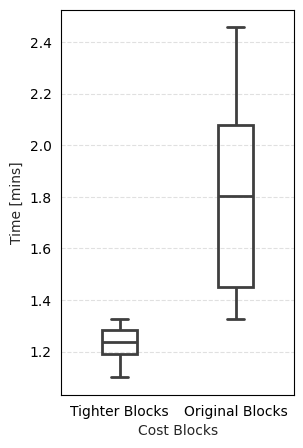
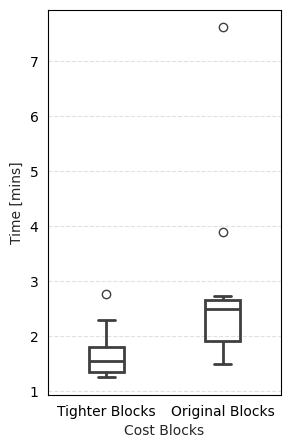
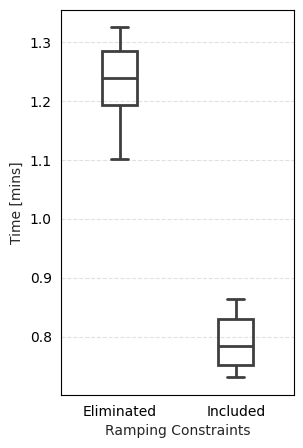
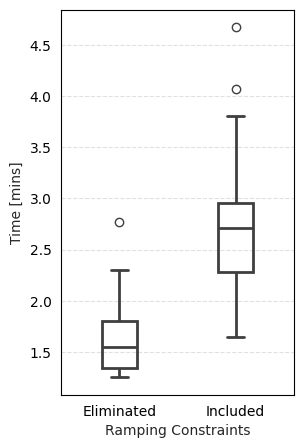
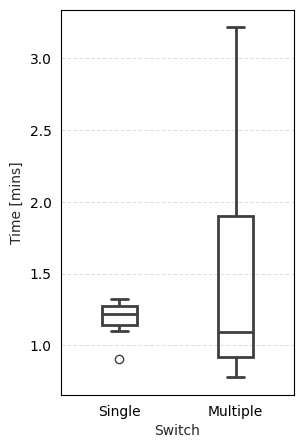
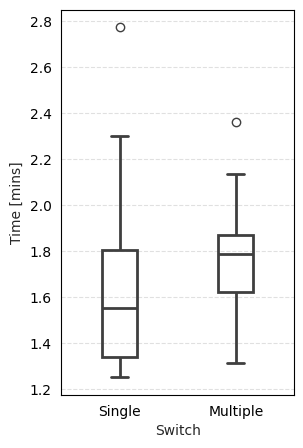
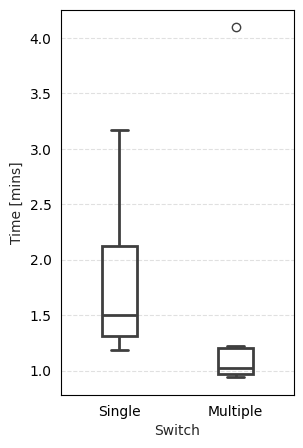
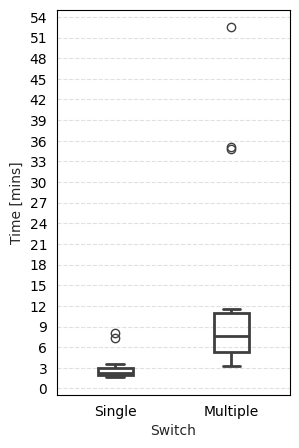
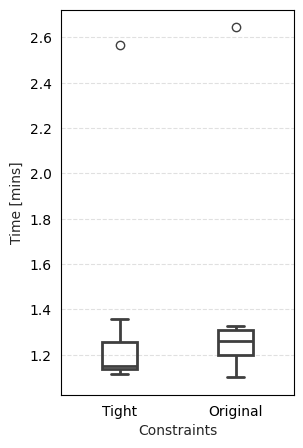
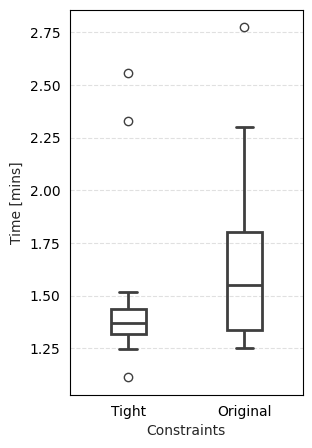
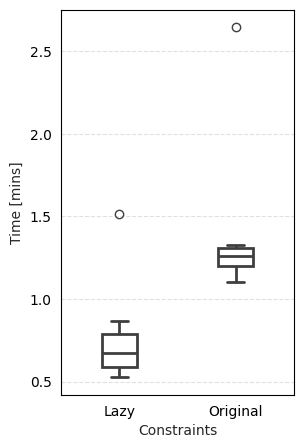
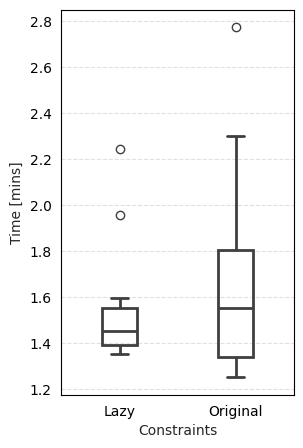

Write the Python code that produced these figures, in order.
# -*- coding: utf-8 -*-
"""
Created on Wed Mar  5 23:07:57 2025

@author: hussein.sharadga
"""


import matplotlib.pyplot as plt
import seaborn as sns
import pandas as pd

# Data preparation
data = {
    "Cost Blocks": ["Tighter Blocks"] * 6 + ["Original Blocks"] * 6,
    "Time [mins]": [1.217, 1.101, 1.325, 1.293, 1.261, 1.184, 
              1.901, 1.705, 1.326, 2.457, 2.135, 1.366]
}

df = pd.DataFrame(data)

# Box Plot with Swarm Plot
plt.figure(figsize=(3, 5))
# Set theme
sns.set_style("whitegrid")
sns.boxplot(x="Cost Blocks", y="Time [mins]", data=df, width=0.3, linewidth=2, boxprops={'facecolor': 'none'})
#sns.stripplot(x="Type", y="Value", data=df, hue='Type', size=7)
# sns.violinplot(x="Cost Blocks", y="Time [mins]", data=df, palette=["blue", "red"], inner="box", linewidth=1)
# sns.violinplot(x="Cost Blocks", y="Time [mins]", data=df, palette=["blue", "red"], linewidth=1.5, cut=0, alpha=.6)
# plt.subplots_adjust(hspace=0.3)
# plt.title("Distribution of Tighter vs. Original Blocks")

# Set the color of the axes spines (borders)
ax = plt.gca()
for spine in ax.spines.values():
    spine.set_edgecolor('black')  # Change spine color to black
# Set the color of the ticks
ax.tick_params(axis='both', colors='black')  # Change tick color to black



plt.grid(axis="y", linestyle="--", alpha=0.6)
plt.savefig(r"C:\Users\<user>\Desktop\OptX\TPEC Paper\Pics\img1.png", dpi=300, bbox_inches="tight")

plt.show()



# # # Data preparation
# data = {
#     "Cost Blocks": ["Tighter Blocks"] * 7 + ["Original Blocks"] * 7,
#     "Time [mins]": [1.217, 1.101, 1.325, 1.293, 1.261, 1.184,2.645, 
#               1.901, 1.705, 1.326, 2.457, 2.135, 1.366, 1.66]
# }

# df = pd.DataFrame(data)

# # Box Plot with Swarm Plot
# plt.figure(figsize=(3, 5))
# sns.boxplot(x="Cost Blocks", y="Time [mins]", data=df, width=0.5, palette=["blue", "red"])
# #sns.stripplot(x="Type", y="Value", data=df, hue='Type', size=7)

# # plt.title("Distribution of Tighter vs. Original Blocks")
# plt.grid(axis="y", linestyle="--", alpha=0.6)
# plt.show()



import matplotlib.pyplot as plt
import seaborn as sns
import pandas as pd

# Data preparation with the new values
data = {
    "Cost Blocks": ["Tighter Blocks"] * 15 + ["Original Blocks"] * 15,
    "Time [mins]": [
        1.741, 1.329, 1.459, 1.284, 1.259, 2.774, 1.945, 2.301, 1.767, 1.683, 1.552, 1.407, 1.253, 1.349, 1.841,  # Tighter Blocks
        7.617, 1.491, 2.049, 2.54, 2.698, 2.314, 2.728, 2.521, 3.902, 2.217, 2.487, 2.614, 1.789, 1.656, 1.489   # Original Blocks
    ]
}

df = pd.DataFrame(data)

# Box Plot with Swarm Plot
plt.figure(figsize=(3, 5))
sns.boxplot(x="Cost Blocks", y="Time [mins]", data=df, width=0.3, linewidth=2, boxprops={'facecolor': 'none'})




# Set the color of the axes spines (borders)
ax = plt.gca()
for spine in ax.spines.values():
    spine.set_edgecolor('black')  # Change spine color to black
# Set the color of the ticks
ax.tick_params(axis='both', colors='black')  # Change tick color to black



plt.grid(axis="y", linestyle="--", alpha=0.6)
plt.savefig(r"C:\Users\<user>\Desktop\OptX\TPEC Paper\Pics\img2.png", dpi=300, bbox_inches="tight")
plt.show()


# %%
# import matplotlib.pyplot as plt
# import seaborn as sns
# import pandas as pd

# # Data preparation with the new values
# data = {
#     "Cost Blocks": ["Tighter Blocks"] * 15 + ["Original Blocks"] * 15,
#     "Time [mins]": [
#         1.741, 1.329, 1.459, 1.284, 1.259, 2.774, 1.945, 2.301, 1.767, 1.683, 1.552, 1.407, 1.253, 1.349, 1.841,  # Tighter Blocks
#         7.617, 1.491, 2.049, 2.54, 2.698, 2.314, 2.728, 2.521, 3.902, 2.217, 2.487, 2.614, 1.789, 1.656, 1.489   # Original Blocks
#     ]
# }

# df = pd.DataFrame(data)

# # Calculate the average (mean) for each group
# mean_values = df.groupby("Cost Blocks")["Time [mins]"].mean()

# # Box Plot
# plt.figure(figsize=(6, 5))
# sns.boxplot(x="Cost Blocks", y="Time [mins]", data=df, width=0.5, palette=["blue", "red"])

# # Overlay the mean values
# for i, mean_value in enumerate(mean_values):
#     plt.text(i, mean_value, f'{mean_value:.2f}', horizontalalignment='center', color='black', weight='bold', fontsize=12)

# # Add grid
# plt.grid(axis="y", linestyle="--", alpha=0.6)

# # Show plot
# plt.title("Boxplot with Average (Mean) Values")
# plt.show()












# %%



import matplotlib.pyplot as plt
import seaborn as sns
import pandas as pd

# Data preparation
data = {
    "Ramping Constraints": ["Eliminated"] * 6 + ["Included"] * 6,
    "Time [mins]": [1.217, 1.101, 1.325, 1.293, 1.261, 1.184, 
                     0.794, 0.743, 0.863, 0.731, 0.775, 0.841]
}

df = pd.DataFrame(data)

# Box Plot with Swarm Plot
plt.figure(figsize=(3, 5))
sns.boxplot(x="Ramping Constraints", y="Time [mins]", data=df, width=0.3, linewidth=2, boxprops={'facecolor': 'none'})
#sns.stripplot(x="Type", y="Value", data=df, hue='Type', size=7)
# sns.violinplot(x="Cost Blocks", y="Time [mins]", data=df, palette=["blue", "red"], inner="box", linewidth=1)
# sns.violinplot(x="Cost Blocks", y="Time [mins]", data=df, palette=["blue", "red"], linewidth=1.5, cut=0, alpha=.6)
# plt.subplots_adjust(hspace=0.3)
# plt.title("Distribution of Tighter vs. Original Blocks")
# Set the color of the axes spines (borders)
ax = plt.gca()
for spine in ax.spines.values():
    spine.set_edgecolor('black')  # Change spine color to black
# Set the color of the ticks
ax.tick_params(axis='both', colors='black')  # Change tick color to black


plt.grid(axis="y", linestyle="--", alpha=0.6)
plt.savefig(r"C:\Users\<user>\Desktop\OptX\TPEC Paper\Pics\img3.png", dpi=300, bbox_inches="tight")
plt.show()






# %%

import matplotlib.pyplot as plt
import seaborn as sns
import pandas as pd

# Data preparation with the new values
data = {
    "Ramping Constraints": ["Eliminated"] * 15 + ["Included"] * 15,
    "Time [mins]": [
        1.741, 1.329, 1.459, 1.284, 1.259, 2.774, 1.945, 2.301, 1.767, 1.683, 1.552, 1.407, 1.253, 1.349, 1.841,  # Eliminated
        1.648, 2.625, 2.961, 2.729, 2.722, 2.944, 4.069, 2.364, 3.806, 2.455, 2.709, 4.672, 2.203, 1.903, 2.157   # Included
    ]
}

df = pd.DataFrame(data)

# Box Plot with Swarm Plot
plt.figure(figsize=(3, 5))
sns.boxplot(x="Ramping Constraints", y="Time [mins]", data=df, width=0.3, linewidth=2, boxprops={'facecolor': 'none'})




# Uncomment the next line if you want to add a swarm plot on top of the boxplot
# sns.stripplot(x="Cost Blocks", y="Time [mins]", data=df, hue="Cost Blocks", size=7)
# Set the color of the axes spines (borders)
ax = plt.gca()
for spine in ax.spines.values():
    spine.set_edgecolor('black')  # Change spine color to black
# Set the color of the ticks
ax.tick_params(axis='both', colors='black')  # Change tick color to black


plt.grid(axis="y", linestyle="--", alpha=0.6)
plt.savefig(r"C:\Users\<user>\Desktop\OptX\TPEC Paper\Pics\img4.png", dpi=300, bbox_inches="tight")
plt.show()




# %%


import matplotlib.pyplot as plt
import seaborn as sns
import pandas as pd

# Data preparation
data = {
    "Switch": ["Single"] * 7 + ["Multiple"] * 7,
    "Time [mins]": [1.217, 1.101, 1.325, 1.293, 1.261, 1.184, 
                    0.903, 0.796, 0.777, 1.034, 1.161, 1.092, 
                    2.645, 3.218]
}

df = pd.DataFrame(data)

# Box Plot with Swarm Plot
plt.figure(figsize=(3, 5))
sns.boxplot(x="Switch", y="Time [mins]", data=df, width=0.3, linewidth=2, boxprops={'facecolor': 'none'})
# sns.stripplot(x="Cost Blocks", y="Time [mins]", data=df, hue='Cost Blocks', size=7)
# sns.violinplot(x="Cost Blocks", y="Time [mins]", data=df, palette=["blue", "red"], inner="box", linewidth=1)
# sns.violinplot(x="Cost Blocks", y="Time [mins]", data=df, palette=["blue", "red"], linewidth=1.5, cut=0, alph
# Set the color of the axes spines (borders)
ax = plt.gca()
for spine in ax.spines.values():
    spine.set_edgecolor('black')  # Change spine color to black
# Set the color of the ticks
ax.tick_params(axis='both', colors='black')  # Change tick color to black


plt.grid(axis="y", linestyle="--", alpha=0.6)
plt.savefig(r"C:\Users\<user>\Desktop\OptX\TPEC Paper\Pics\img5.png", dpi=300, bbox_inches="tight")
plt.show()



# %%

import matplotlib.pyplot as plt
import seaborn as sns
import pandas as pd

# Data preparation with the new values
data = {
    "Switch": ["Single"] * 15 + ["Multiple"] * 15,
    "Time [mins]": [
        1.741, 1.329, 1.459, 1.284, 1.259, 2.774, 1.945, 2.301, 1.767, 1.683, 1.552, 1.407, 1.253, 1.349, 1.841,  # Eliminated
        1.933, 1.921, 1.794, 1.611, 1.386, 1.316, 1.787, 1.721, 1.551, 2.362, 1.689, 1.639, 1.82, 1.791, 2.134   # Included
    ]
}

df = pd.DataFrame(data)

# Box Plot with Swarm Plot
plt.figure(figsize=(3, 5))
sns.boxplot(x="Switch", y="Time [mins]", data=df, width=0.3, linewidth=2, boxprops={'facecolor': 'none'})

# Uncomment the next line if you want to add a swarm plot on top of the boxplot
# sns.stripplot(x="Ramping Constraints", y="Time [mins]", data=df, hue="Ramping Constraints", size=7)
# Set the color of the axes spines (borders)
ax = plt.gca()
for spine in ax.spines.values():
    spine.set_edgecolor('black')  # Change spine color to black
# Set the color of the ticks
ax.tick_params(axis='both', colors='black')  # Change tick color to black


plt.grid(axis="y", linestyle="--", alpha=0.6)
plt.savefig(r"C:\Users\<user>\Desktop\OptX\TPEC Paper\Pics\img6.png", dpi=300, bbox_inches="tight")
plt.show()




# %%


import matplotlib.pyplot as plt
import seaborn as sns
import pandas as pd

# Data preparation
data = {
    "Switch": ["Single"] * 7 + ["Multiple"] * 7,
    "Time [mins]": [2.716, 3.17, 1.186, 1.498, 1.401, 1.524, 1.23, 
                    0.955, 0.989, 1.181, 1.023, 0.94, 1.224, 4.096]
}


df = pd.DataFrame(data)

# Box Plot with Swarm Plot
plt.figure(figsize=(3, 5))
sns.boxplot(x="Switch", y="Time [mins]", data=df, width=0.3, linewidth=2, boxprops={'facecolor': 'none'})
# sns.stripplot(x="Cost Blocks", y="Time [mins]", data=df, hue='Cost Blocks', size=7)
# sns.violinplot(x="Cost Blocks", y="Time [mins]", data=df, palette=["blue", "red"], inner="box", linewidth=1)
# sns.violinplot(x="Cost Blocks", y="Time [mins]", data=df, palette=["blue", "red"], linewidth=1.5, cut=0, alph
# Set the color of the axes spines (borders)
ax = plt.gca()
for spine in ax.spines.values():
    spine.set_edgecolor('black')  # Change spine color to black
# Set the color of the ticks
ax.tick_params(axis='both', colors='black')  # Change tick color to black


plt.grid(axis="y", linestyle="--", alpha=0.6)
plt.savefig(r"C:\Users\<user>\Desktop\OptX\TPEC Paper\Pics\img7.png", dpi=300, bbox_inches="tight")
plt.show()



# %%

import matplotlib.pyplot as plt
import seaborn as sns
import pandas as pd

# Data preparation with the new values
data = {
    "Switch": ["Single"] * 15 + ["Multiple"] * 15,
    "Time [mins]": [
        1.935, 2.243, 3.524, 2.787, 2.058, 2.037, 2.306, 2.608, 3.005, 1.629,
        1.884, 1.962, 7.347, 2.838, 8,  
        4.56, 35.132, 6.303, 5.777, 3.319, 34.742, 10.407, 7.427, 8.327, 8.331,
        7.674, 11.483, 52.505, 3.311, 4.923  
    ]
}
df = pd.DataFrame(data)

# Box Plot with Swarm Plot
plt.figure(figsize=(3, 5))
sns.boxplot(x="Switch", y="Time [mins]", data=df, width=0.3, linewidth=2, boxprops={'facecolor': 'none'})
# sns.violinplot(x="Switch", y="Time [mins]", data=df, linewidth=1.5, cut=0)
# sns.violinplot(x="Switch", y="Time [mins]", data=df, linewidth=1.5, cut=0)

# Uncomment the next line if you want to add a swarm plot on top of the boxplot
# sns.stripplot(x="Ramping Constraints", y="Time [mins]", data=df, hue="Ramping Constraints", size=7)
# sns.violinplot(x="Cost Blocks", y="Time [mins]", data=df, palette=["blue", "red"], linewidth=1.5, cut=0, alpha=.6)

# Set y-axis ticks every 5 units
plt.yticks(range(0, int(df["Time [mins]"].max()) + 3, 3))

# Set the color of the axes spines (borders)
ax = plt.gca()
for spine in ax.spines.values():
    spine.set_edgecolor('black')  # Change spine color to black
# Set the color of the ticks
ax.tick_params(axis='both', colors='black')  # Change tick color to black



plt.grid(axis="y", linestyle="--", alpha=0.6)
plt.savefig(r"C:\Users\<user>\Desktop\OptX\TPEC Paper\Pics\img8.png", dpi=300, bbox_inches="tight")
plt.show()

# %%

import matplotlib.pyplot as plt
import seaborn as sns
import pandas as pd

# Data preparation
# Data preparation
data = {
    "Constraints": ["Tight"] * 7 + ["Original"] * 7,
    "Time [mins]": [1.156, 1.122, 1.151, 1.116, 1.149, 1.358, 2.566, 
                    1.217, 1.101, 1.325, 1.293, 1.261, 1.184, 2.645]
}

df = pd.DataFrame(data)

# Box Plot with Swarm Plot
plt.figure(figsize=(3, 5))
sns.boxplot(x="Constraints", y="Time [mins]", data=df, width=0.3, linewidth=2, boxprops={'facecolor': 'none'})
# sns.stripplot(x="Cost Blocks", y="Time [mins]", data=df, hue='Cost Blocks', size=7)
# sns.violinplot(x="Cost Blocks", y="Time [mins]", data=df, palette=["blue", "red"], inner="box", linewidth=1)
# sns.violinplot(x="Cost Blocks", y="Time [mins]", data=df, palette=["blue", "red"], linewidth=1.5, cut=0, alph
# Set the color of the axes spines (borders)
ax = plt.gca()
for spine in ax.spines.values():
    spine.set_edgecolor('black')  # Change spine color to black
# Set the color of the ticks
ax.tick_params(axis='both', colors='black')  # Change tick color to black


plt.grid(axis="y", linestyle="--", alpha=0.6)
plt.savefig(r"C:\Users\<user>\Desktop\OptX\TPEC Paper\Pics\img9.png", dpi=300, bbox_inches="tight")
plt.show()



# %%

import matplotlib.pyplot as plt
import seaborn as sns
import pandas as pd

# Data preparation with the new values
data = {
    "Constraints": ["Tight"] * 15 + ["Original"] * 15,
    "Time [mins]": [
        1.246, 1.42, 1.517, 1.378, 1.329, 1.29, 1.357, 1.309, 2.559, 1.332, 
        1.411, 2.327, 1.113, 1.455, 1.37, 1.741, 1.329, 1.459, 1.284, 1.259, 
        2.774, 1.945, 2.301, 1.767, 1.683, 1.552, 1.407, 1.253, 1.349, 1.841
    ]
}

df = pd.DataFrame(data)

# Box Plot with Swarm Plot
plt.figure(figsize=(3, 5))
sns.boxplot(x="Constraints", y="Time [mins]", data=df, width=0.3, linewidth=2, boxprops={'facecolor': 'none'})
# sns.violinplot(x="Switch", y="Time [mins]", data=df, linewidth=1.5, cut=0)
# sns.violinplot(x="Switch", y="Time [mins]", data=df, linewidth=1.5, cut=0)

# Uncomment the next line if you want to add a swarm plot on top of the boxplot
# sns.stripplot(x="Ramping Constraints", y="Time [mins]", data=df, hue="Ramping Constraints", size=7)
# sns.violinplot(x="Cost Blocks", y="Time [mins]", data=df, palette=["blue", "red"], linewidth=1.5, cut=0, alpha=.6)

# # Set y-axis ticks every 5 units
# plt.yticks(range(0, int(df["Time [mins]"].max()) + 3, 3))

# Set the color of the axes spines (borders)
ax = plt.gca()
for spine in ax.spines.values():
    spine.set_edgecolor('black')  # Change spine color to black
# Set the color of the ticks
ax.tick_params(axis='both', colors='black')  # Change tick color to black



plt.grid(axis="y", linestyle="--", alpha=0.6)
plt.savefig(r"C:\Users\<user>\Desktop\OptX\TPEC Paper\Pics\img10.png", dpi=300, bbox_inches="tight")
plt.show()


# %%

import matplotlib.pyplot as plt
import seaborn as sns
import pandas as pd

# Data preparation
# Data preparation
data = {
    "Constraints": ["Lazy"] * 7 + ["Original"] * 7,
    "Time [mins]": [0.867, 0.712, 0.528, 0.674, 0.651, 0.527, 1.515, 
                    1.217, 1.101, 1.325, 1.293, 1.261, 1.184, 2.645]
}

df = pd.DataFrame(data)

# Box Plot with Swarm Plot
plt.figure(figsize=(3, 5))
sns.boxplot(x="Constraints", y="Time [mins]", data=df, width=0.3, linewidth=2, boxprops={'facecolor': 'none'})
# sns.stripplot(x="Cost Blocks", y="Time [mins]", data=df, hue='Cost Blocks', size=7)
# sns.violinplot(x="Cost Blocks", y="Time [mins]", data=df, palette=["blue", "red"], inner="box", linewidth=1)
# sns.violinplot(x="Cost Blocks", y="Time [mins]", data=df, palette=["blue", "red"], linewidth=1.5, cut=0, alph
# Set the color of the axes spines (borders)
ax = plt.gca()
for spine in ax.spines.values():
    spine.set_edgecolor('black')  # Change spine color to black
# Set the color of the ticks
ax.tick_params(axis='both', colors='black')  # Change tick color to black


plt.grid(axis="y", linestyle="--", alpha=0.6)
plt.savefig(r"C:\Users\<user>\Desktop\OptX\TPEC Paper\Pics\img11.png", dpi=300, bbox_inches="tight")
plt.show()



# %%

import matplotlib.pyplot as plt
import seaborn as sns
import pandas as pd

# Data preparation with the new values
data = {
    "Constraints": ["Lazy"] * 15 + ["Original"] * 15,
    "Time [mins]": [
        1.402, 1.453, 1.367, 1.393, 1.372, 1.482, 1.556, 1.356, 2.243, 1.596, 
        1.479, 1.549, 1.957, 1.396, 1.431, 1.741, 1.329, 1.459, 1.284, 1.259, 
        2.774, 1.945, 2.301, 1.767, 1.683, 1.552, 1.407, 1.253, 1.349, 1.841
    ]
}
df = pd.DataFrame(data)

# Box Plot with Swarm Plot
plt.figure(figsize=(3, 5))
sns.boxplot(x="Constraints", y="Time [mins]", data=df, width=0.3, linewidth=2, boxprops={'facecolor': 'none'})
# sns.violinplot(x="Switch", y="Time [mins]", data=df, linewidth=1.5, cut=0)
# sns.violinplot(x="Switch", y="Time [mins]", data=df, linewidth=1.5, cut=0)

# Uncomment the next line if you want to add a swarm plot on top of the boxplot
# sns.stripplot(x="Ramping Constraints", y="Time [mins]", data=df, hue="Ramping Constraints", size=7)
# sns.violinplot(x="Cost Blocks", y="Time [mins]", data=df, palette=["blue", "red"], linewidth=1.5, cut=0, alpha=.6)

# # Set y-axis ticks every 5 units
# plt.yticks(range(0, int(df["Time [mins]"].max()) + 3, 3))

# Set the color of the axes spines (borders)
ax = plt.gca()
for spine in ax.spines.values():
    spine.set_edgecolor('black')  # Change spine color to black
# Set the color of the ticks
ax.tick_params(axis='both', colors='black')  # Change tick color to black



plt.grid(axis="y", linestyle="--", alpha=0.6)
plt.savefig(r"C:\Users\<user>\Desktop\OptX\TPEC Paper\Pics\img12.png", dpi=300, bbox_inches="tight")
plt.show()